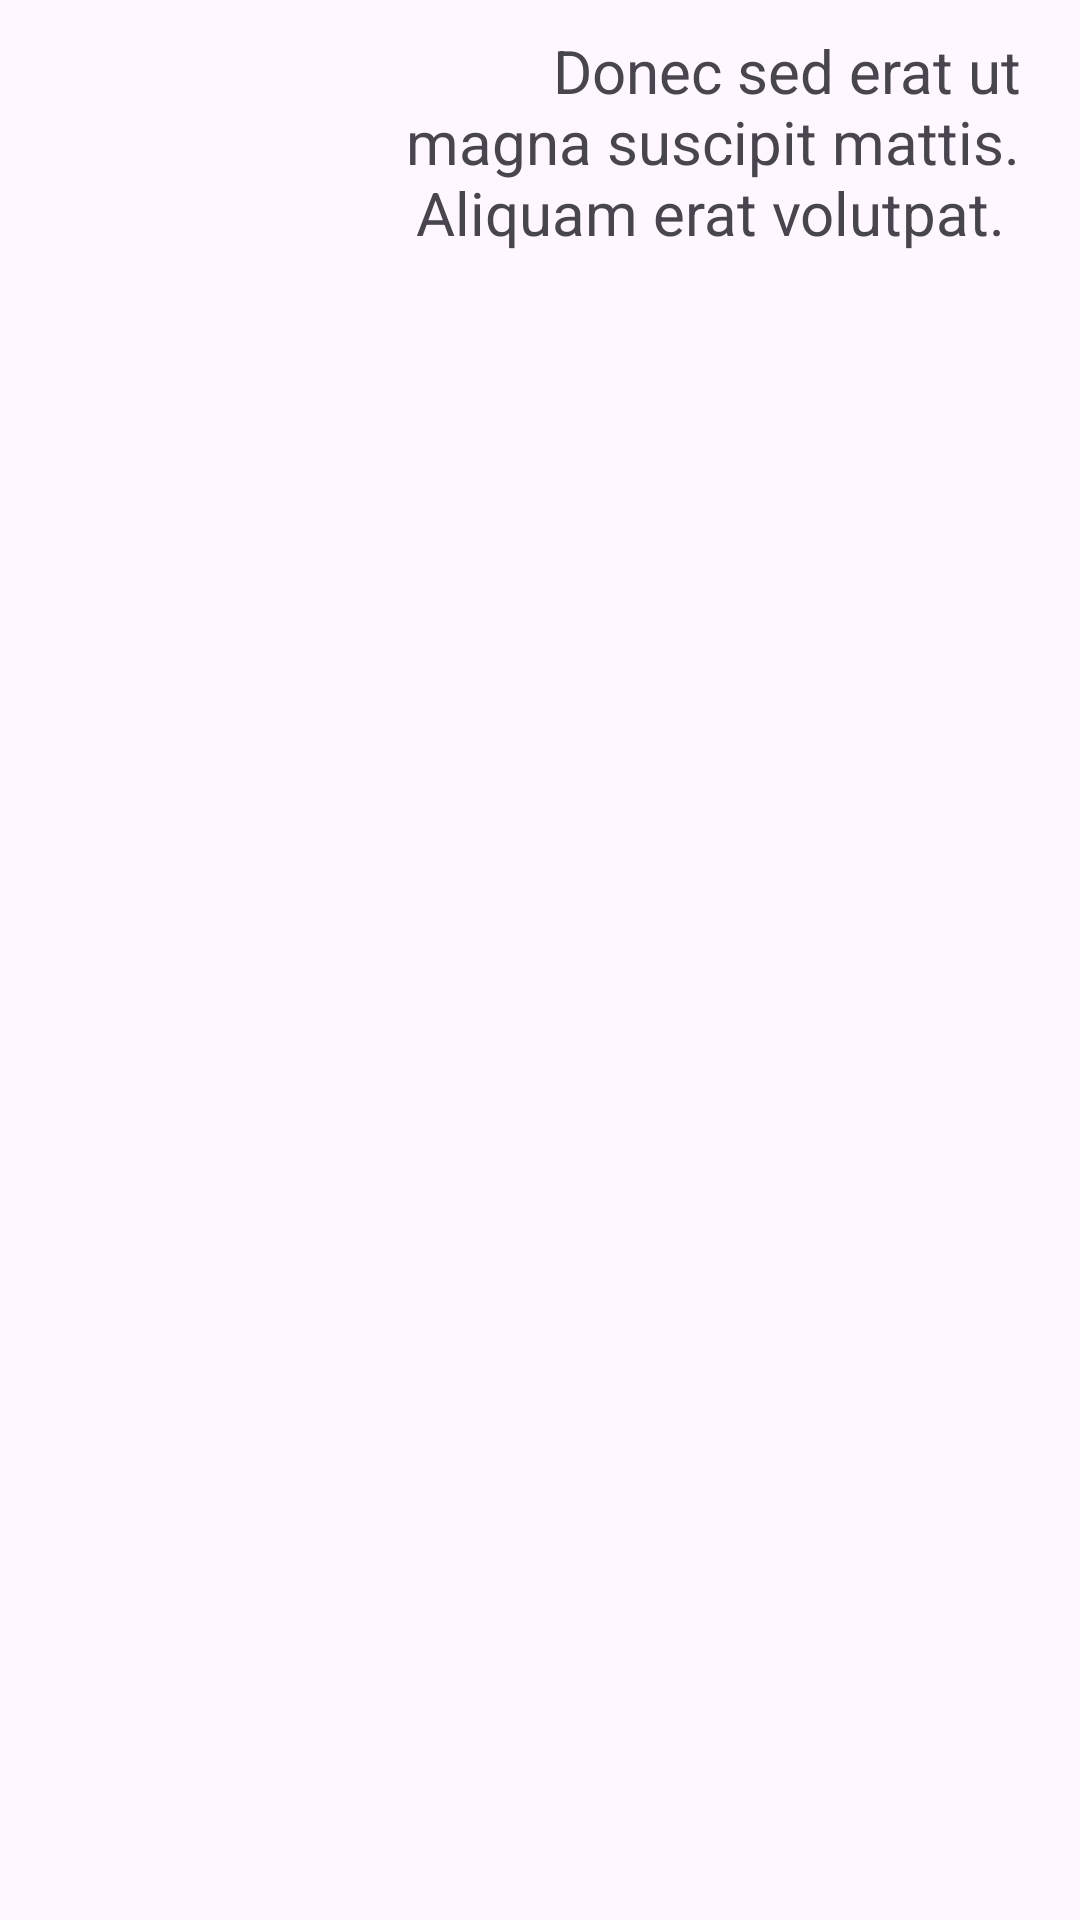

Write the Android layout XML for this screen, with the resource values it uses.
<!-- AndroidManifest.xml: application theme Theme.EDUSHIELDPRO -->
<!-- res/layout/rv_message_received.xml -->
<?xml version="1.0" encoding="utf-8"?>
<androidx.constraintlayout.widget.ConstraintLayout xmlns:android="http://schemas.android.com/apk/res/android"
    xmlns:app="http://schemas.android.com/apk/res-auto"
    xmlns:tools="http://schemas.android.com/tools"
    android:layout_width="match_parent"
    android:layout_height="wrap_content"
    android:layout_gravity="end"
    android:backgroundTint="#F9F9F9">


    <TextView
        android:id="@+id/tvReceivedMessage"
        android:layout_width="230dp"
        android:layout_height="wrap_content"
        android:text="Donec sed erat ut magna suscipit mattis. Aliquam erat volutpat. "
        android:textSize="20sp"
        android:paddingTop="10dp"
        android:textAlignment="viewEnd"
        android:paddingEnd="20dp"
        app:layout_constraintEnd_toEndOf="parent"
        app:layout_constraintTop_toTopOf="parent" />


</androidx.constraintlayout.widget.ConstraintLayout>
<!-- resources referenced by this layout -->
<resources>
  <style name="Theme.EDUSHIELDPRO" parent="Base.Theme.EDUSHIELDPRO" />
  <style name="Base.Theme.EDUSHIELDPRO" parent="Theme.Material3.DayNight.NoActionBar">
          
          
      </style>
</resources>
